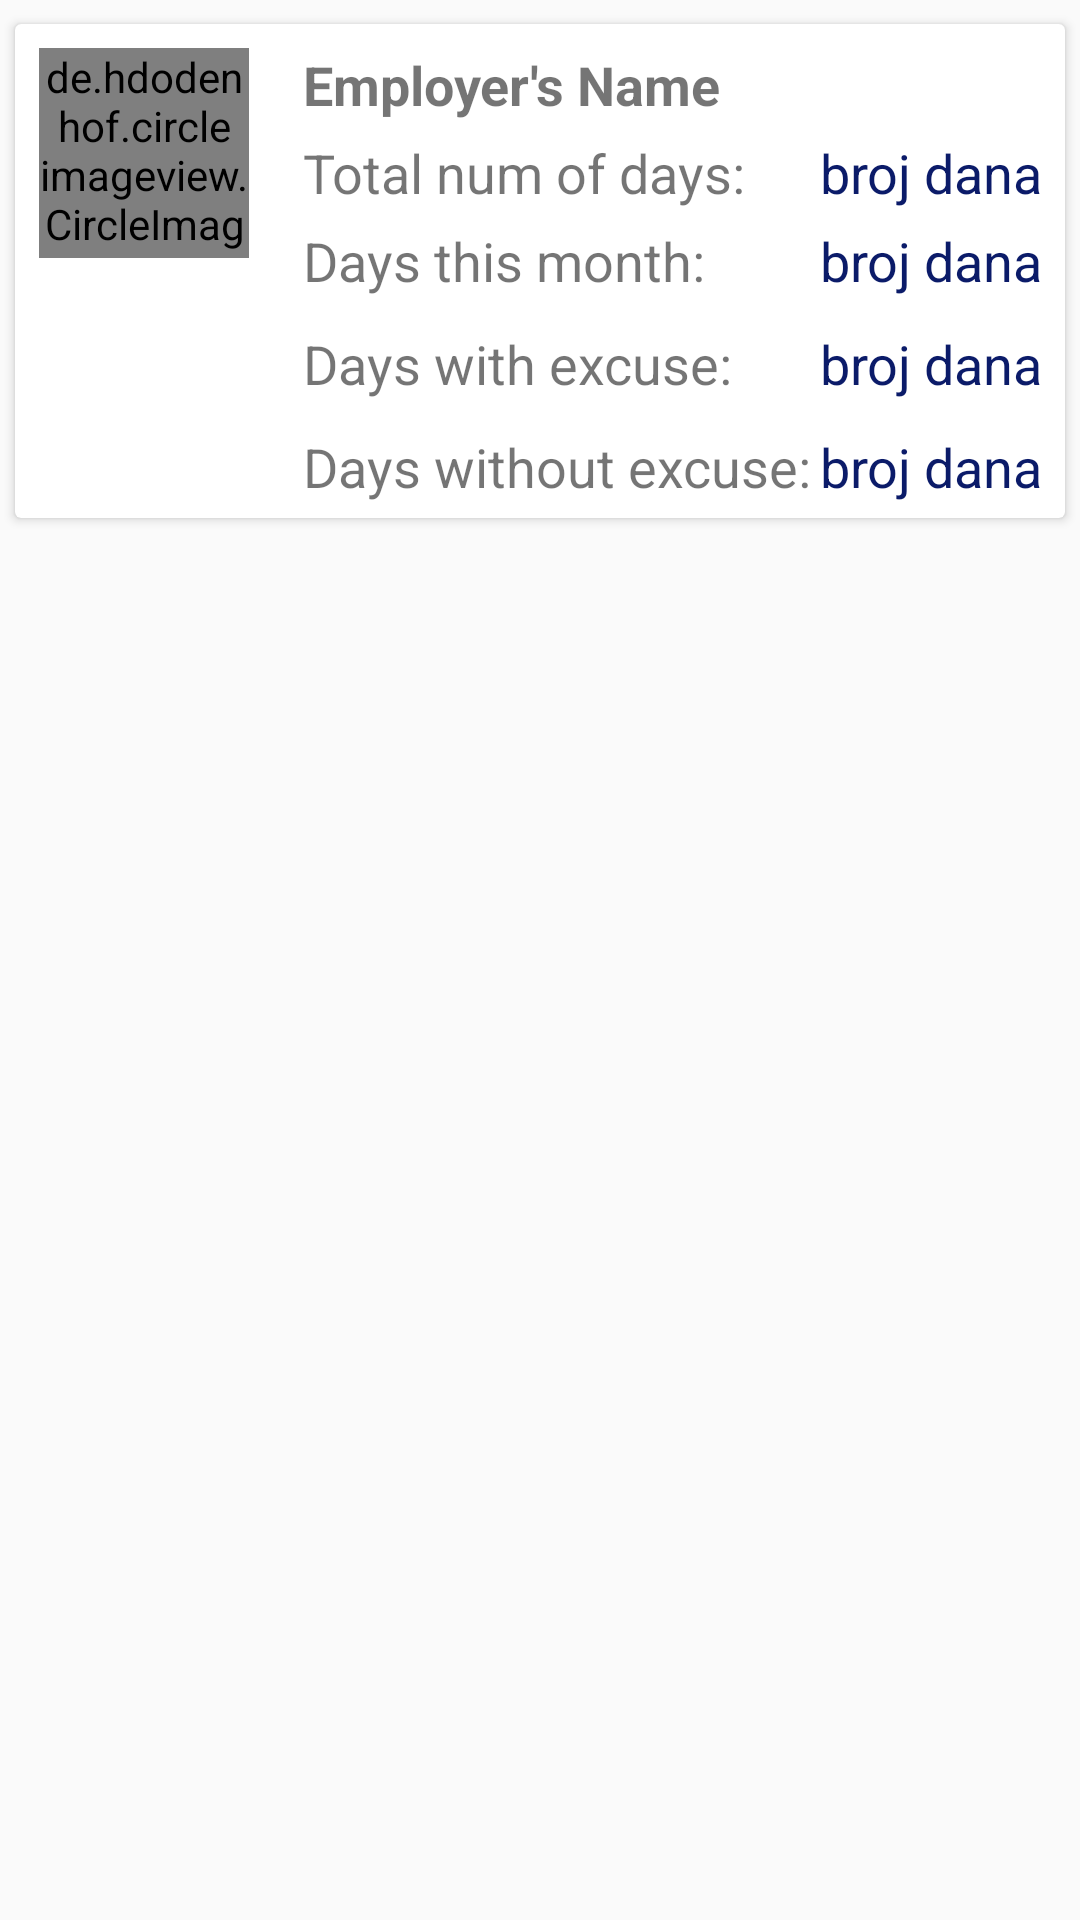

Produce the Android XML layout that renders to this screen, including the resource entries it uses.
<!-- AndroidManifest.xml: application theme AppTheme -->
<!-- res/layout/employers_row.xml -->
<?xml version="1.0" encoding="utf-8"?>
<androidx.constraintlayout.widget.ConstraintLayout
    xmlns:android="http://schemas.android.com/apk/res/android"
    xmlns:app="http://schemas.android.com/apk/res-auto"
    android:layout_width="match_parent"
    android:layout_height="wrap_content">

    <androidx.cardview.widget.CardView
        android:id="@+id/employersCardView"
        android:layout_width="350dp"
        android:layout_height="wrap_content"
        android:layout_marginTop="8dp"
        app:layout_constraintEnd_toEndOf="parent"
        app:layout_constraintStart_toStartOf="parent"
        app:layout_constraintTop_toTopOf="parent">

        <RelativeLayout
            android:layout_width="match_parent"
            android:layout_height="match_parent">

            <de.hdodenhof.circleimageview.CircleImageView
                android:id="@+id/civEmployersProfile"
                android:layout_width="70dp"
                android:layout_height="70dp"
                android:layout_marginStart="8dp"
                android:layout_marginTop="8dp"
                android:layout_marginEnd="8dp"
                android:src="@drawable/profile_img"/>

            <TextView
                android:id="@+id/txtEmployers"
                android:layout_width="wrap_content"
                android:layout_height="wrap_content"
                android:layout_alignTop="@id/civEmployersProfile"
                android:layout_toEndOf="@id/civEmployersProfile"
                android:text="Employer's Name"
                android:textSize="18sp"
                android:textStyle="bold"
                android:layout_marginStart="10dp"/>

            <TextView
                android:id="@+id/txtNumberOfDaysLabel"
                android:layout_width="wrap_content"
                android:layout_height="wrap_content"
                android:layout_below="@id/txtEmployers"
                android:layout_marginStart="10dp"
                android:layout_marginTop="5dp"
                android:layout_toRightOf="@id/civEmployersProfile"
                android:text="@string/number_of_days"
                android:textSize="18sp" />

            <TextView
                android:id="@+id/txtNumberOfDays"
                android:layout_width="wrap_content"
                android:layout_height="wrap_content"
                android:layout_below="@id/txtEmployers"
                android:layout_marginStart="25dp"
                android:layout_marginTop="5dp"
                android:layout_toRightOf="@id/txtNumberOfDaysLabel"
                android:text="broj dana"
                android:textColor="#0B1B69"
                android:textSize="18sp" />

            <TextView
                android:id="@+id/txtTenOrMoreDaysLabel"
                android:layout_width="wrap_content"
                android:layout_height="wrap_content"
                android:layout_below="@id/txtNumberOfDaysLabel"
                android:layout_marginStart="10dp"
                android:layout_marginTop="5dp"
                android:layout_marginBottom="5dp"
                android:layout_toRightOf="@id/civEmployersProfile"
                android:text="@string/ten_or_more_days"
                android:textSize="18sp" />

            <TextView
                android:id="@+id/txtTenOrMoreDays"
                android:layout_width="wrap_content"
                android:layout_height="wrap_content"
                android:layout_below="@id/txtNumberOfDays"
                android:layout_marginTop="5dp"
                android:layout_marginBottom="5dp"
                android:layout_alignLeft="@id/txtNumberOfDays"
                android:layout_toRightOf="@id/txtTenOrMoreDaysLabel"
                android:text="broj dana"
                android:textColor="#0B1B69"
                android:textSize="18sp" />

            <TextView
                android:id="@+id/txtDaysWithExcuseLabel"
                android:layout_width="wrap_content"
                android:layout_height="wrap_content"
                android:layout_below="@id/txtTenOrMoreDays"
                android:layout_marginStart="10dp"
                android:layout_marginTop="5dp"
                android:layout_marginBottom="5dp"
                android:layout_toRightOf="@id/civEmployersProfile"
                android:text="@string/days_with_excuse"
                android:textSize="18sp" />

            <TextView
                android:id="@+id/txtDaysWithExcuse"
                android:layout_width="wrap_content"
                android:layout_height="wrap_content"
                android:layout_below="@id/txtTenOrMoreDays"
                android:layout_marginTop="5dp"
                android:layout_alignLeft="@id/txtTenOrMoreDays"
                android:layout_toRightOf="@id/txtDaysWithExcuseLabel"
                android:text="broj dana"
                android:textColor="#0B1B69"
                android:textSize="18sp"
                android:layout_marginBottom="5dp"/>

            <TextView
                android:id="@+id/txtDaysWithoutExcuseLabel"
                android:layout_width="wrap_content"
                android:layout_height="wrap_content"
                android:layout_below="@id/txtDaysWithExcuseLabel"
                android:layout_marginStart="10dp"
                android:layout_marginTop="5dp"
                android:layout_marginBottom="5dp"
                android:layout_toRightOf="@id/civEmployersProfile"
                android:text="@string/days_without_excuse"
                android:textSize="18sp" />

            <TextView
                android:id="@+id/txtDaysWithoutExcuse"
                android:layout_width="wrap_content"
                android:layout_height="wrap_content"
                android:layout_below="@id/txtDaysWithExcuse"
                android:layout_marginTop="5dp"
                android:layout_alignLeft="@id/txtTenOrMoreDays"
                android:layout_toRightOf="@id/txtDaysWithExcuseLabel"
                android:text="broj dana"
                android:textColor="#0B1B69"
                android:textSize="18sp"
                android:layout_marginBottom="5dp"/>

        </RelativeLayout>
    </androidx.cardview.widget.CardView>

</androidx.constraintlayout.widget.ConstraintLayout>
<!-- resources referenced by this layout -->
<resources>
  <string name="days_with_excuse">Days with excuse:</string>
  <string name="days_without_excuse">Days without excuse:</string>
  <string name="number_of_days">Total num of days:</string>
  <string name="ten_or_more_days">Days this month:</string>
  <style name="AppTheme" parent="Theme.AppCompat.Light.DarkActionBar">
          
          <item name="colorPrimary">@color/colorPrimary</item>
          <item name="colorPrimaryDark">@color/colorPrimaryDark</item>
          <item name="colorAccent">@color/colorAccent</item>
      </style>
  <color name="colorPrimary">#0091ea</color>
  <color name="colorPrimaryDark">#0064b7</color>
  <color name="colorAccent">#64c1ff</color>
</resources>
